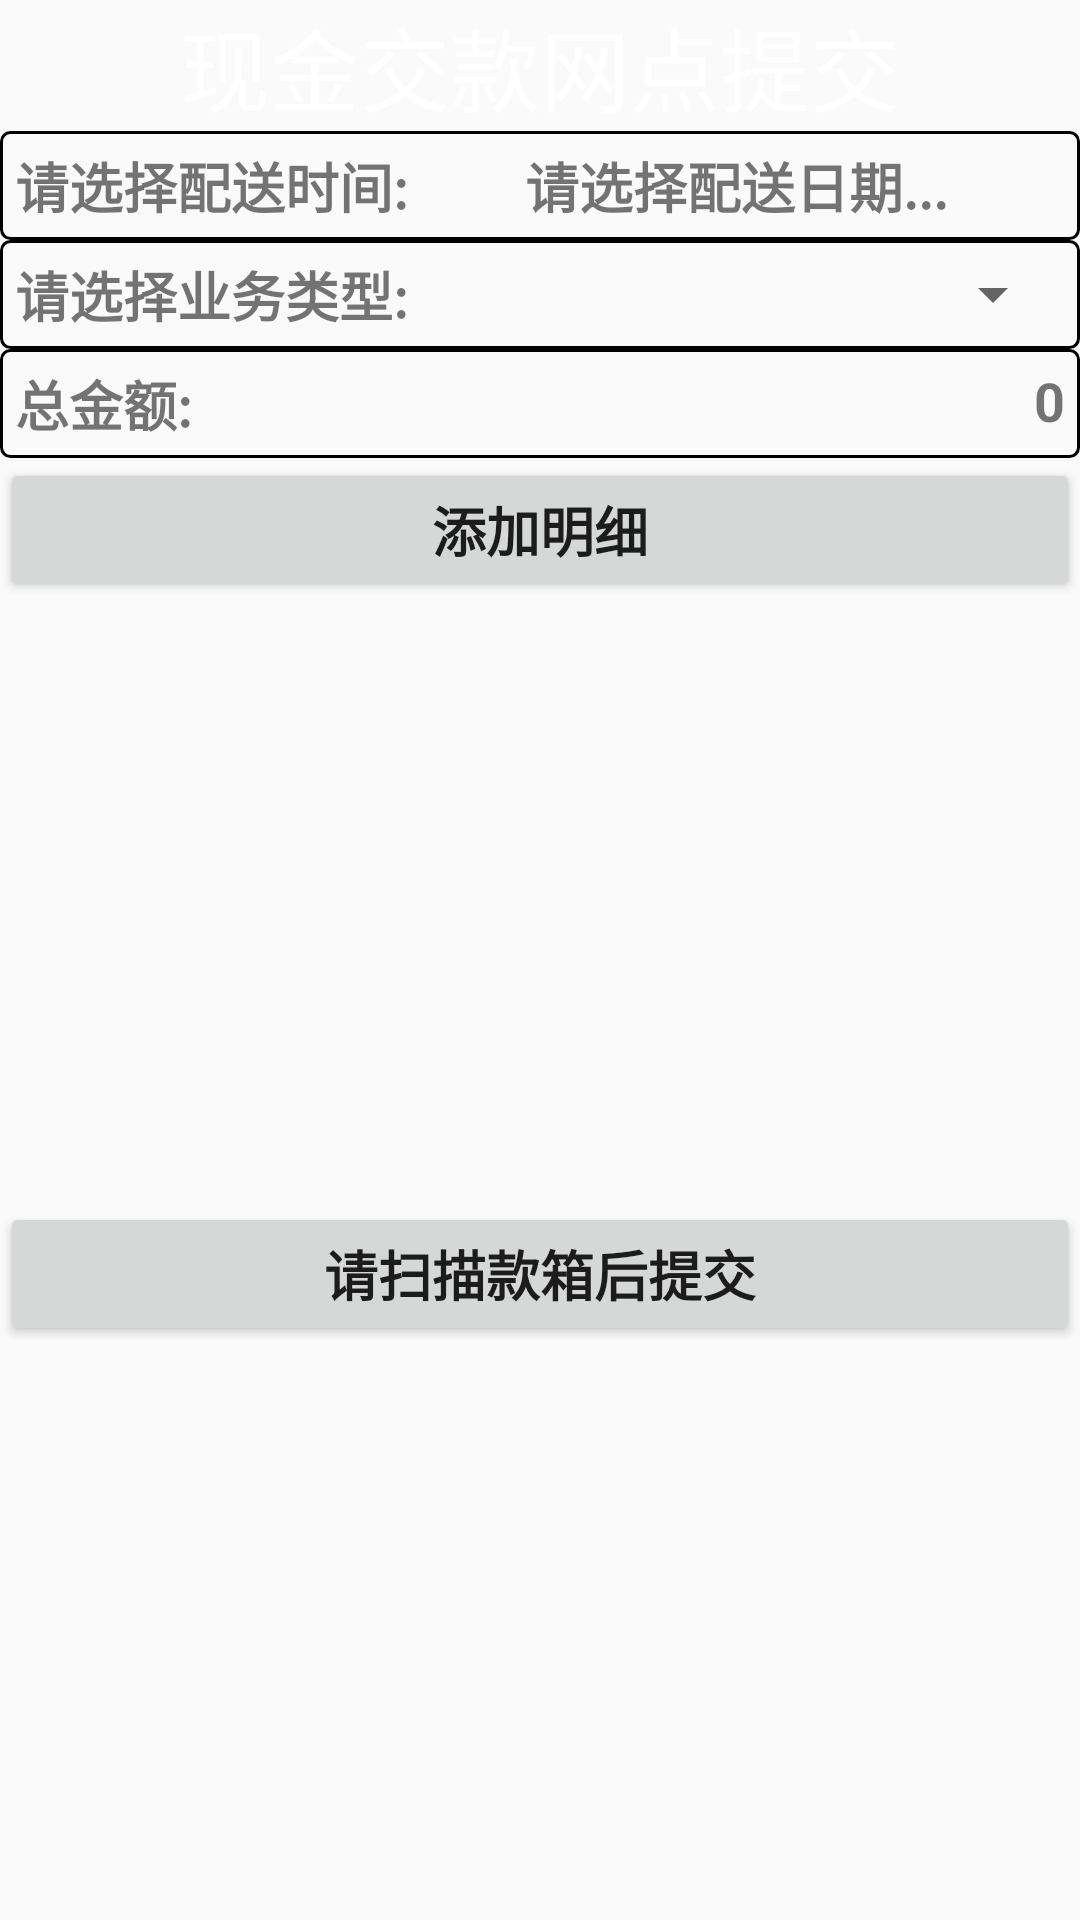

Here is an Android app screen rendered from its layout file. Give the layout XML and the strings, colors and styles it references.
<!-- AndroidManifest.xml: application theme Theme.AreaCashCenter -->
<!-- res/layout/activity_cashsendapply.xml -->
<?xml version="1.0" encoding="utf-8"?>
<androidx.constraintlayout.widget.ConstraintLayout xmlns:android="http://schemas.android.com/apk/res/android"
    xmlns:app="http://schemas.android.com/apk/res-auto"
    xmlns:tools="http://schemas.android.com/tools"
    android:layout_width="match_parent"
    android:layout_height="match_parent"
    tools:context=".CashSendApplyActivity">

    <LinearLayout
        android:layout_width="match_parent"
        android:layout_height="match_parent"
        android:orientation="vertical">

        <TextView
            android:id="@+id/textView2"
            android:layout_width="match_parent"
            android:layout_height="wrap_content"
            android:background="@mipmap/bgtopbar"
            android:text="@string/cashSendApply"
            android:textAlignment="center"
            android:textColor="@color/white"
            android:textSize="30sp" />

        <LinearLayout
            android:layout_width="match_parent"
            android:layout_height="wrap_content"
            android:background="@drawable/tv_border"
            android:orientation="horizontal">

            <TextView
                android:layout_width="wrap_content"
                android:layout_height="match_parent"
                android:layout_weight="1"
                android:text="请选择配送时间:"
                android:textAlignment="viewStart"
                android:textSize="18sp"
                android:textStyle="bold" />

            <TextView
                android:id="@+id/tv_datepick"
                android:layout_width="wrap_content"
                android:layout_height="match_parent"
                android:layout_weight="1"
                android:text="请选择配送日期..."
                android:textAlignment="viewStart"
                android:textSize="18sp"
                android:textStyle="bold" />

        </LinearLayout>

        <LinearLayout
            android:layout_width="match_parent"
            android:layout_height="wrap_content"
            android:background="@drawable/tv_border"
            android:orientation="horizontal">

            <TextView
                android:layout_width="wrap_content"
                android:layout_height="match_parent"
                android:layout_weight="1"
                android:text="请选择业务类型:"
                android:textAlignment="viewStart"
                android:textSize="18sp"
                android:textStyle="bold" />

            <Spinner
                android:id="@+id/sp_servicetype"
                android:layout_width="wrap_content"
                android:layout_height="match_parent"
                android:layout_weight="1"
                android:spinnerMode="dialog" />
        </LinearLayout>
    <LinearLayout
        android:layout_width="match_parent"
        android:layout_height="wrap_content"
        android:background="@drawable/tv_border"
        android:orientation="horizontal">
        <TextView
            android:layout_width="wrap_content"
            android:layout_height="match_parent"
            android:layout_weight="1"
            android:text="总金额:"
            android:textAlignment="viewStart"
            android:textSize="18sp"
            android:textStyle="bold" />

        <TextView
            android:id="@+id/tv_cashmoney"
            android:layout_width="wrap_content"
            android:layout_height="match_parent"
            android:layout_weight="1"
            android:text="0"
            android:textAlignment="viewEnd"
            android:textSize="18sp"
            android:textStyle="bold" />
    </LinearLayout>
        <LinearLayout
            android:layout_width="match_parent"
            android:layout_height="wrap_content"
            android:orientation="vertical">

            <Button
                android:id="@+id/btn_addcash"
                android:layout_width="match_parent"
                android:layout_height="wrap_content"
                android:paddingLeft="20dp"
                android:paddingRight="20dp"
                android:text="添加明细"
                android:textSize="18sp"
                android:textStyle="bold" />

            <GridView
                android:id="@+id/lv_cash"
                android:layout_width="match_parent"
                android:layout_height="200dp" />
        </LinearLayout>

        <Button
            android:id="@+id/btn_scanbox"
            android:layout_width="match_parent"
            android:layout_height="wrap_content"
            android:text="请扫描款箱后提交"
            android:textSize="18sp"
            android:textStyle="bold" />

        <ListView
            android:id="@+id/lv_boxs"
            android:layout_width="match_parent"
            android:layout_height="match_parent" />

    </LinearLayout>

</androidx.constraintlayout.widget.ConstraintLayout>
<!-- resources referenced by this layout -->
<resources>
  <color name="white">#FFFFFFFF</color>
  <!-- drawable tv_border (drawable) -->
  <?xml version="1.0" encoding="utf-8"?>
  <shape xmlns:android="http://schemas.android.com/apk/res/android">
      
      
  
      
      <stroke
          android:width="1dip"
          android:color="#000000" />
      
      <corners android:radius="3dp" />
      
      <padding
          android:bottom="5dp"
          android:left="5dp"
          android:right="5dp"
          android:top="5dp" />
      
      
      
      
  </shape>
  <string name="cashSendApply">现金交款网点提交</string>
  <style name="Theme.AreaCashCenter" parent="Theme.AppCompat.Light.DarkActionBar">
          
          <item name="colorPrimary">@color/purple_500</item>
          <item name="colorPrimaryDark">@color/purple_700</item>
          <item name="colorAccent">@color/teal_200</item>
          
      </style>
  <color name="purple_500">#FF6200EE</color>
  <color name="purple_700">#FF3700B3</color>
  <color name="teal_200">#FF03DAC5</color>
</resources>
